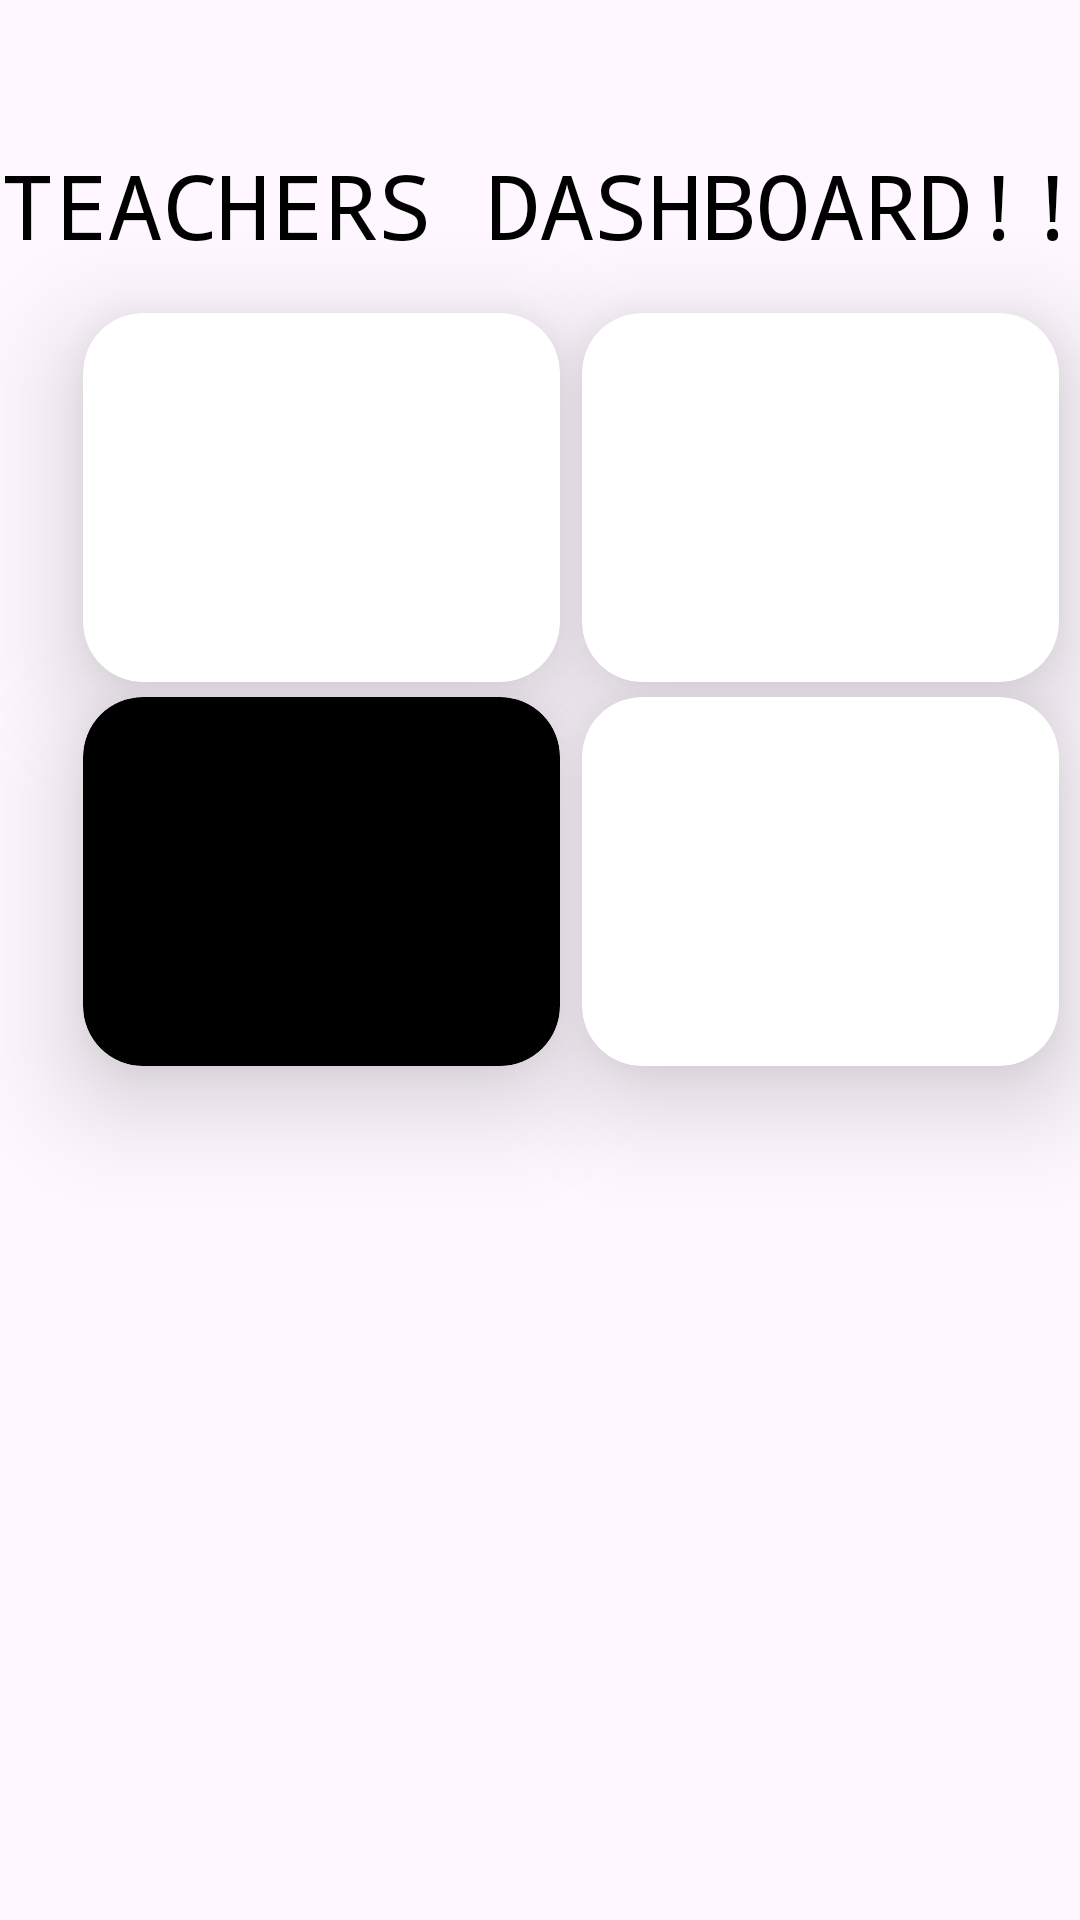

Here is an Android app screen rendered from its layout file. Give the layout XML and the strings, colors and styles it references.
<!-- AndroidManifest.xml: application theme Theme.Unify -->
<!-- res/layout/activity_faculty.xml -->
<?xml version="1.0" encoding="utf-8"?>
<androidx.constraintlayout.widget.ConstraintLayout xmlns:android="http://schemas.android.com/apk/res/android"
    xmlns:app="http://schemas.android.com/apk/res-auto"
    xmlns:tools="http://schemas.android.com/tools"
    android:layout_width="match_parent"
    android:layout_height="match_parent"
    tools:context=".PresentationsFaculty.FacultyActivity">


    <TextView
        android:layout_width="match_parent"
        android:layout_height="wrap_content"
        android:layout_marginTop="48dp"
        android:fontFamily="monospace"
        android:text="TEACHERS DASHBOARD!!"


        android:textAlignment="center"
        android:textColor="@color/black"
        android:textSize="30dp"
        app:layout_constraintEnd_toEndOf="parent"
        app:layout_constraintHorizontal_bias="0.0"
        app:layout_constraintStart_toStartOf="parent"
        app:layout_constraintTop_toTopOf="parent" />

    <androidx.cardview.widget.CardView
        android:id="@+id/attendace"
        android:layout_width="159dp"
        app:cardCornerRadius="20dp"
        app:cardElevation="20dp"
        android:layout_height="123dp"
        app:layout_constraintBottom_toBottomOf="parent"
        app:layout_constraintEnd_toEndOf="parent"
        app:layout_constraintHorizontal_bias="0.138"
        app:layout_constraintStart_toStartOf="parent"
        app:layout_constraintTop_toTopOf="parent"
        app:layout_constraintVertical_bias="0.202">

        <ImageView
            android:layout_width="match_parent"
            android:layout_height="match_parent"
            android:layout_margin="7dp"

            android:src="@drawable/score"
            />
    </androidx.cardview.widget.CardView>

    <androidx.cardview.widget.CardView
        android:id="@+id/uploadStudyMaterials"
        android:layout_width="159dp"
        app:cardCornerRadius="20dp"
        app:cardElevation="20dp"
        android:layout_height="123dp"

        app:layout_constraintBottom_toBottomOf="@+id/cpwing"
        app:layout_constraintEnd_toEndOf="parent"
        app:layout_constraintStart_toEndOf="@+id/attendace"
        app:layout_constraintTop_toTopOf="@+id/attendace">

        <ImageView
            android:layout_width="match_parent"
            android:layout_height="match_parent"
            android:layout_margin="7dp"
            android:src="@drawable/immigration"
            />
    </androidx.cardview.widget.CardView>

    <androidx.cardview.widget.CardView
        android:id="@+id/pdmwing"
        android:layout_width="159dp"
        android:layout_height="123dp"
        android:layout_marginBottom="280dp"
        app:cardBackgroundColor="@color/black"
        app:cardCornerRadius="20dp"
        app:cardElevation="20dp"
        app:layout_constraintBottom_toBottomOf="parent"
        app:layout_constraintEnd_toEndOf="parent"
        app:layout_constraintHorizontal_bias="0.138"
        app:layout_constraintStart_toStartOf="parent"
        app:layout_constraintTop_toBottomOf="@+id/attendace">


    </androidx.cardview.widget.CardView>

    <androidx.cardview.widget.CardView
        android:layout_width="159dp"
        android:layout_height="123dp"
        app:cardCornerRadius="20dp"
        app:cardElevation="20dp"
        app:layout_constraintBottom_toBottomOf="@+id/pdmwing"
        app:layout_constraintEnd_toEndOf="parent"
        app:layout_constraintStart_toEndOf="@+id/pdmwing"
        app:layout_constraintTop_toTopOf="@+id/pdmwing">


    </androidx.cardview.widget.CardView>

</androidx.constraintlayout.widget.ConstraintLayout>
<!-- resources referenced by this layout -->
<resources>
  <color name="black">#FF000000</color>
  <style name="Theme.Unify" parent="Base.Theme.Unify" />
  <style name="Base.Theme.Unify" parent="Theme.Material3.DayNight.NoActionBar">
          
          
      </style>
</resources>
